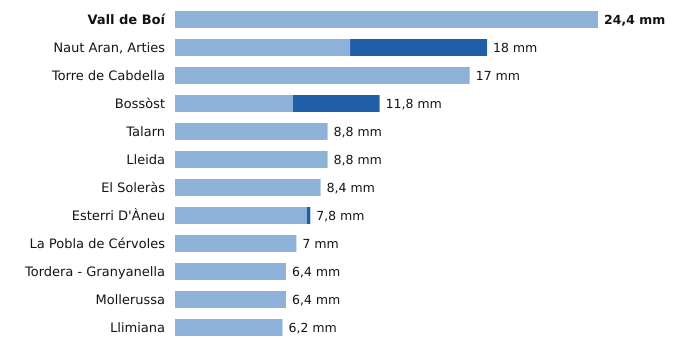

The data file committed next to this chart (first rows):
estacion, provincia, indicativo, mm_6_dias_anteriores, mm_hoy, mm_7_dias, horas_de_hoy
Vall de Boí, Lleida, 9744B, 24.4, 0.0, 24.4, 11
Naut Aran, Arties, Lleida, 9990X, 10.1, 7.9, 18.0, 12
Torre de Cabdella, Lleida, 9689X, 17.0, 0.0, 17.0, 12
Bossòst, Lleida, 9994X, 6.8, 5.0, 11.8, 11
Talarn, Lleida, 9698U, 8.8, 0.0, 8.8, 12
Lleida, Lleida, 9771C, 8.8, 0.0, 8.8, 12
El Soleràs, Lleida, 9775X, 8.4, 0.0, 8.4, 10
Esterri D'Àneu, Lleida, 9657X, 7.6, 0.2, 7.8, 9
La Pobla de Cérvoles, Lleida, 9772X, 7.0, 0.0, 7.0, 12
Tordera - Granyanella, Lleida, 9718X, 6.4, 0.0, 6.4, 11
Mollerussa, Lleida, 9729X, 6.4, 0.0, 6.4, 11
Llimiana, Lleida, 9707, 6.2, 0.0, 6.2, 11
